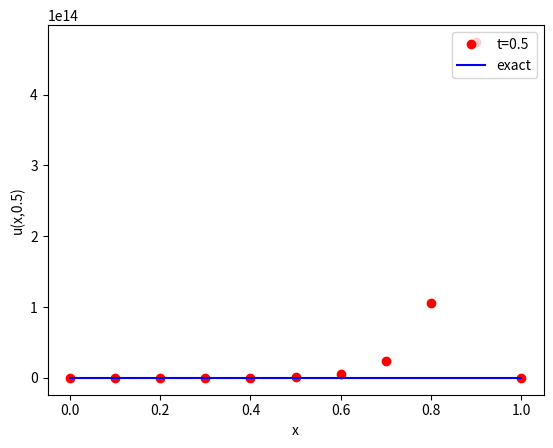

Source code (Python):

import numpy as np
import pylab as pl
from math import pi
from matplotlib import pyplot as plt

def u_exact(x,t):
    # the exact solution
    y = np.exp(-kappa*(pi**2/L**2)*t)*np.sin(pi*x/L)
    return y

def u_I(x,L):
    # initial temperature distribution
    y = np.sin(pi*x/L)
    return y


def solve_heat_eq(mx, mt, L, T, kappa):

    x = np.linspace(0, L, mx+1)     # mesh points in space
    t = np.linspace(0, T, mt+1)     # mesh points in time
    dx = x[1] - x[0]            # gridspacing in x
    dt = t[1] - t[0]            # gridspacing in t
    lmbda = kappa*dt/(dx**2) 

    u_j = np.zeros(x.size)        # u at current time step
    u_jp1 = np.zeros(x.size)   

    # Set initial condition
    for i in range(0, mx+1):
        u_j[i] = u_I(x[i], L)

    for j in range(1, mt+1):

        u_jp1 = backward_euler(u_j, lmbda, i, j, mx, dx, dt)
        print(u_jp1)
 
        # Update u_j
        u_j[:] = u_jp1[:]

    return u_j

def backward_euler(u_j, lmbda, i, j, mx, dx, dt):

    u_jp1 = np.zeros(u_j.size)


    # Dirichlet boundary conds ###############

    # inner mesh points
    for i in range(1, mx):

        # grid points adjacent to boundary
        if i == 1:
            u_jp1[i] = u_j[i] + lmbda*( u_jp1[i+1] - 2*u_jp1[i] + p(j+1) )  

        if i == mx-1:
            
            u_jp1[i] = u_j[i] + lmbda*(u_jp1[i-1] - 2*u_jp1[i] + q(j+1) )

        # normal timestep 
        else:
            u_jp1[i] = u_j[i] + lmbda*( u_jp1[i+1] - 2*u_jp1[i] + u_jp1[i-1]) + dt*RHS_fun(i,j)

    u_jp1[0] = p(j)
    u_jp1[u_j.size-1] = q(j)

    return u_jp1



def forward_euler(u_j, lmbda, i, j, mx, dx, dt):

    u_jp1 = np.zeros(u_j.size)

    # Dirichlet boundary conds ###############

    # inner mesh points
    for i in range(1, mx):

        # grid points adjacent to boundary
        if i == 1:
            u_jp1[i] = u_j[i] + lmbda*(2*u_j[i] + u_j[i+1] + p(j) )

        if i == mx-1:
            
            u_jp1[i] = u_j[i] + lmbda*(u_j[i-1] - 2*u_j[i] + q(j) )

        # normal timestep 
        else:
            u_jp1[i] = u_j[i] + lmbda*(u_j[i-1] - 2*u_j[i] + u_j[i+1]) + dt*RHS_fun(i,j)

    # end points
    u_jp1[0] = p(j)    
    u_jp1[u_j.size-1] = q(j)


    # Neumann #################

    # for i in range(0, mx):

    #     if i == 0:
    #         u_jp1[i] = u_j[0] + lmbda*(2*u_j[1] - 2*u_j[0]) - 2*lmbda*dx*P(j)

    #     if i == mx:
    #         u_jp1[i] = u_j[mx] + lmbda*(2*u_j[mx-1] - 2*u_j[0]) + 2*lmbda*dx*Q(j) 

    #     # normal timestep 
    #     else:
    #         u_jp1[i] = u_j[i] + lmbda*(u_j[i-1] - 2*u_j[i] + u_j[i+1]) + RHS_fun(i,j)


    return u_jp1

# Dirichlet conditions
def p(j): # end at x = 0
    return 0.1

def q(j): # end at x = L
    return 0.1

# Neumann conditions
def P(j): # end at x = 0
    return 0

def Q(j): # end at x = L
    return 0


def RHS_fun(i,j):

    if i == 3:
        s_ij = 0
    else:
        s_ij = 0
    
    return s_ij


# set numerical parameters
mx = 10     # number of gridpoints in space
mt = 10   # number of gridpoints in time

# set problem parameters/functions
kappa = 1.0   # diffusion constant
L=1.0         # length of spatial domain
T=0.5   # total time to solve for

u_j = solve_heat_eq(mx, mt, L, 0.5, kappa)

# plot the final result and exact solution
x = np.linspace(0, L, mx+1)

plt.plot(x,u_j,'ro',label='t=0.5')
xx = np.linspace(0,L,250)
plt.plot(xx,u_exact(xx,T),'b-',label='exact')
plt.xlabel('x')
plt.ylabel('u(x,0.5)')
plt.legend(loc='upper right')
plt.show()